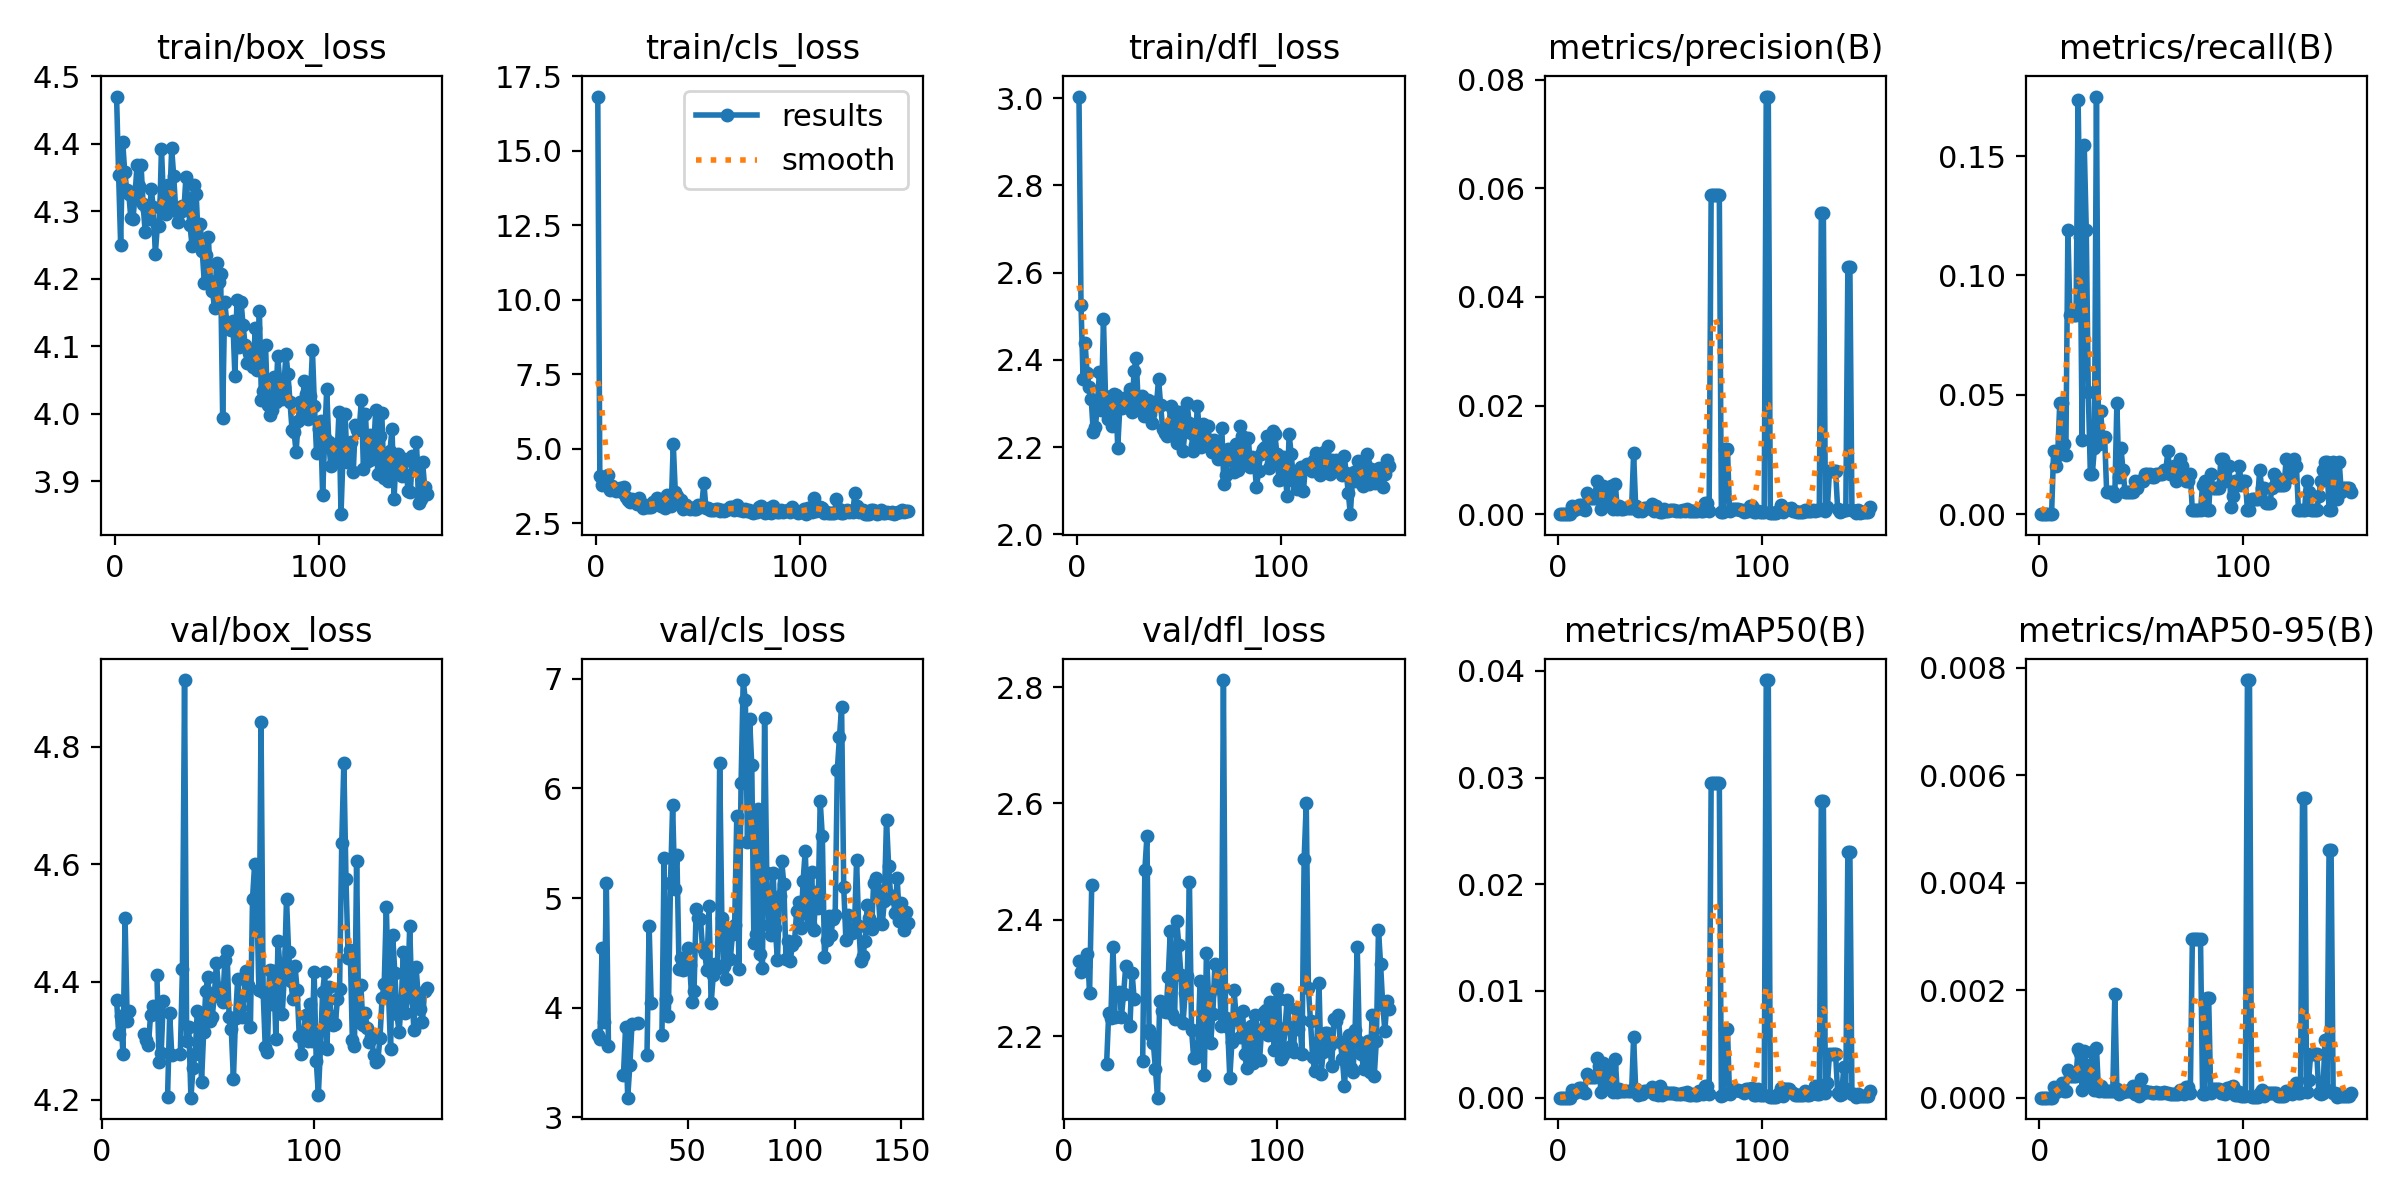

The data file committed next to this chart (first rows):
epoch, train/box_loss, train/cls_loss, train/dfl_loss, metrics/precision(B), metrics/recall(B), metrics/mAP50(B), metrics/mAP50-95(B), val/box_loss, val/cls_loss, val/dfl_loss, lr/pg0, lr/pg1, lr/pg2
1, 4.47, 16.82, 3.004, 0, 0, 0, 0, nan, nan, nan, 0.1, 0.02, 0.02
2, 4.354, 4.095, 2.526, 0, 0, 0, 0, nan, nan, nan, 0.1, 0.041, 0.041
3, 4.25, 3.788, 2.356, 0, 0, 0, 0, nan, nan, nan, 0.1, 0.062, 0.062
4, 4.402, 3.903, 2.438, 0, 0, 0, 0, nan, nan, nan, 0.09999, 0.08299, 0.08299
5, 4.358, 3.89, 2.369, 0, 0, 0, 0, nan, nan, nan, 0.09998, 0.09998, 0.09998
6, 4.331, 4.124, 2.337, 0, 0, 0, 0, nan, nan, nan, 0.09998, 0.09998, 0.09998
7, 4.325, 3.607, 2.311, 0.00142, 0.02632, 0.00075, 0.00019, 4.369, nan, 2.33, 0.09996, 0.09996, 0.09996
8, 4.29, 3.744, 2.235, 0.00075, 0.02012, 0.00041, 0.00011, 4.312, 3.747, 2.311, 0.09995, 0.09995, 0.09995
9, 4.288, 3.635, 2.245, 0.00093, 0.02477, 0.00051, 0.00015, 4.342, 3.712, 2.314, 0.09994, 0.09994, 0.09994
10, 4.321, 3.571, 2.293, 0.00168, 0.04644, 0.00091, 0.00018, 4.278, 4.542, 2.321, 0.09992, 0.09992, 0.09992
11, 4.368, 3.604, 2.371, 0.00173, 0.04644, 0.00095, 0.00027, 4.509, 3.874, 2.341, 0.0999, 0.0999, 0.0999
12, 4.337, 3.66, 2.286, 0.001, 0.02941, 0.00052, 0.00012, 4.334, 5.135, 2.275, 0.09988, 0.09988, 0.09988
13, 4.369, 3.542, 2.493, 0.0008, 0.02477, 0.00041, 0.00012, 4.351, 3.65, 2.459, 0.09986, 0.09986, 0.09986
14, 4.31, 3.697, 2.317, 0.00383, 0.1192, 0.00225, 0.00051, nan, nan, nan, 0.09983, 0.09983, 0.09983
15, 4.27, 3.387, 2.264, 0.00303, 0.08359, 0.00191, 0.00041, nan, nan, nan, 0.09981, 0.09981, 0.09981
16, 4.302, 3.283, 2.297, 0.00303, 0.08359, 0.00191, 0.00041, nan, nan, nan, 0.09978, 0.09978, 0.09978
17, 4.288, 3.194, 2.248, 0.00303, 0.08359, 0.00191, 0.00041, nan, nan, nan, 0.09975, 0.09975, 0.09975
18, 4.333, 3.296, 2.322, 0.00303, 0.08359, 0.00191, 0.00041, nan, nan, nan, 0.09972, 0.09972, 0.09972
19, 4.306, 3.26, 2.32, 0.00602, 0.1734, 0.00376, 0.0009, nan, nan, nan, 0.09968, 0.09968, 0.09968
20, 4.237, 3.149, 2.199, 0.00423, 0.1161, 0.00297, 0.00083, 4.311, 3.384, 2.152, 0.09965, 0.09965, 0.09965
21, 4.279, 3.336, 2.289, 0.001, 0.03096, 0.00053, 0.00015, 4.301, 3.82, 2.24, 0.09961, 0.09961, 0.09961
22, 4.278, 3.11, 2.289, 0.00524, 0.1548, 0.00328, 0.00087, 4.293, 3.18, 2.231, 0.09957, 0.09957, 0.09957
23, 4.393, 3.017, 2.313, 0.00412, 0.1192, 0.00258, 0.0006, 4.345, 3.478, 2.353, 0.09953, 0.09953, 0.09953
24, 4.317, 3.097, 2.312, 0.00164, 0.05108, 0.00093, 0.00028, 4.36, 3.854, 2.233, 0.09948, 0.09948, 0.09948
25, 4.297, 3.034, 2.295, 0.00357, 0.01703, 0.00187, 0.00055, nan, nan, nan, 0.09944, 0.09944, 0.09944
26, 4.338, 3.033, 2.332, 0.00516, 0.01703, 0.00287, 0.00085, 4.412, nan, 2.276, 0.09939, 0.09939, 0.09939
27, 4.308, 3.053, 2.281, 0.0009, 0.02786, 0.00053, 0.00015, 4.264, 3.858, 2.234, 0.09934, 0.09934, 0.09934
28, 4.393, 3.207, 2.374, 0.00562, 0.1749, 0.00361, 0.00093, 4.279, nan, 2.273, 0.09929, 0.09929, 0.09929
29, 4.352, 3.191, 2.405, 0.00095, 0.02941, 0.00052, 0.00013, 4.368, nan, 2.32, 0.09924, 0.09924, 0.09924
30, 4.301, 3.351, 2.305, 0.00155, 0.04334, 0.00081, 0.00021, nan, nan, nan, 0.09918, 0.09918, 0.09918
31, 4.284, 3.188, 2.284, 0.00104, 0.03251, 0.00058, 0.00013, 4.205, 3.566, 2.218, 0.09912, 0.09912, 0.09912
32, 4.298, 3.061, 2.317, 0.00104, 0.03251, 0.00058, 0.00013, 4.347, 4.747, 2.309, 0.09906, 0.09906, 0.09906
33, 4.308, 3.079, 2.271, 0.00116, 0.00929, 0.00059, 0.00012, 4.276, 4.039, 2.263, 0.099, 0.099, 0.099
34, 4.301, 2.997, 2.282, 0.00116, 0.00929, 0.00059, 0.00012, nan, nan, nan, 0.09894, 0.09894, 0.09894
35, 4.351, 3.45, 2.308, 0.00116, 0.00929, 0.00059, 0.00012, nan, nan, nan, 0.09888, 0.09888, 0.09888
36, 4.312, 3.148, 2.275, 0.00116, 0.00929, 0.00059, 0.00012, nan, nan, nan, 0.09881, 0.09881, 0.09881
37, 4.279, 3.057, 2.255, 0.01119, 0.00774, 0.00567, 0.00192, 4.277, nan, 2.158, 0.09874, 0.09874, 0.09874
38, 4.248, 5.157, 2.304, 0.00149, 0.04644, 0.00083, 0.00016, 4.422, 3.753, 2.485, 0.09867, 0.09867, 0.09867
39, 4.338, 3.535, 2.297, 0.0005, 0.01548, 0.00029, 6e-05, 4.913, 5.366, 2.544, 0.0986, 0.0986, 0.0986
40, 4.326, 3.414, 2.357, 0.0009, 0.02786, 0.00048, 0.0001, 4.3, 4.077, 2.211, 0.09852, 0.09852, 0.09852
41, 4.261, 3.162, 2.297, 0.0006, 0.01858, 0.00036, 0.0001, 4.324, 3.926, 2.202, 0.09845, 0.09845, 0.09845
42, 4.28, 3.282, 2.242, 0.00116, 0.00929, 0.00059, 0.00013, 4.204, 5.141, 2.189, 0.09837, 0.09837, 0.09837
43, 4.241, 2.984, 2.233, 0.00116, 0.00929, 0.00059, 0.00013, 4.254, 5.845, 2.143, 0.09829, 0.09829, 0.09829
44, 4.194, 3.091, 2.224, 0.00116, 0.00929, 0.00059, 0.00013, 4.278, 5.079, 2.094, 0.0982, 0.0982, 0.0982
45, 4.235, 3.043, 2.245, 0.00116, 0.00929, 0.00059, 0.00013, 4.35, 5.396, 2.261, 0.09812, 0.09812, 0.09812
46, 4.261, 2.978, 2.294, 0.00181, 0.00929, 0.00097, 0.00022, 4.348, 4.351, 2.244, 0.09803, 0.09803, 0.09803
47, 4.196, 3.013, 2.284, 0.00056, 0.01393, 0.0003, 6e-05, 4.23, 4.455, 2.258, 0.09795, 0.09795, 0.09795
48, 4.182, 2.967, 2.256, 0.00159, 0.01084, 0.0008, 0.00017, 4.315, 4.346, 2.242, 0.09786, 0.09786, 0.09786
49, 4.157, 2.961, 2.209, 0.00051, 0.01393, 0.00027, 4e-05, 4.385, 4.355, 2.301, 0.09777, 0.09777, 0.09777
50, 4.223, 3.099, 2.281, 0.00045, 0.01393, 0.00113, 0.00034, 4.409, 4.544, 2.381, 0.09767, 0.09767, 0.09767
51, 4.195, 3.037, 2.26, 0.00045, 0.01393, 0.00025, 8e-05, 4.333, 4.386, 2.237, 0.09758, 0.09758, 0.09758
52, 4.208, 3.109, 2.19, 0.00092, 0.01703, 0.00056, 0.00013, 4.34, 4.054, 2.23, 0.09748, 0.09748, 0.09748
53, 3.994, 3.855, 2.239, 0.00055, 0.01703, 0.00041, 0.00011, 4.376, 4.15, 2.398, 0.09738, 0.09738, 0.09738
54, 4.166, 3.006, 2.301, 0.00055, 0.01703, 0.00041, 0.00011, 4.432, 4.903, 2.357, 0.09728, 0.09728, 0.09728
55, 4.136, 3.003, 2.255, 0.00077, 0.01548, 0.0004, 9e-05, 4.391, 4.814, 2.306, 0.09718, 0.09718, 0.09718
56, 4.126, 2.929, 2.232, 0.00077, 0.01548, 0.0004, 9e-05, 4.374, 4.813, 2.223, 0.09707, 0.09707, 0.09707
57, 4.124, 2.942, 2.192, 0.00077, 0.01703, 0.00041, 0.0001, 4.366, 4.54, 2.274, 0.09697, 0.09697, 0.09697
58, 4.138, 2.95, 2.204, 0.00055, 0.01703, 0.00031, 9e-05, 4.438, 4.501, 2.303, 0.09686, 0.09686, 0.09686
59, 4.056, 2.954, 2.295, 0.00055, 0.01703, 0.00031, 9e-05, 4.452, 4.339, 2.464, 0.09675, 0.09675, 0.09675
60, 4.168, 2.979, 2.237, 0.00055, 0.01703, 0.00031, 9e-05, 4.34, 4.928, 2.211, 0.09664, 0.09664, 0.09664
... 93 more rows
